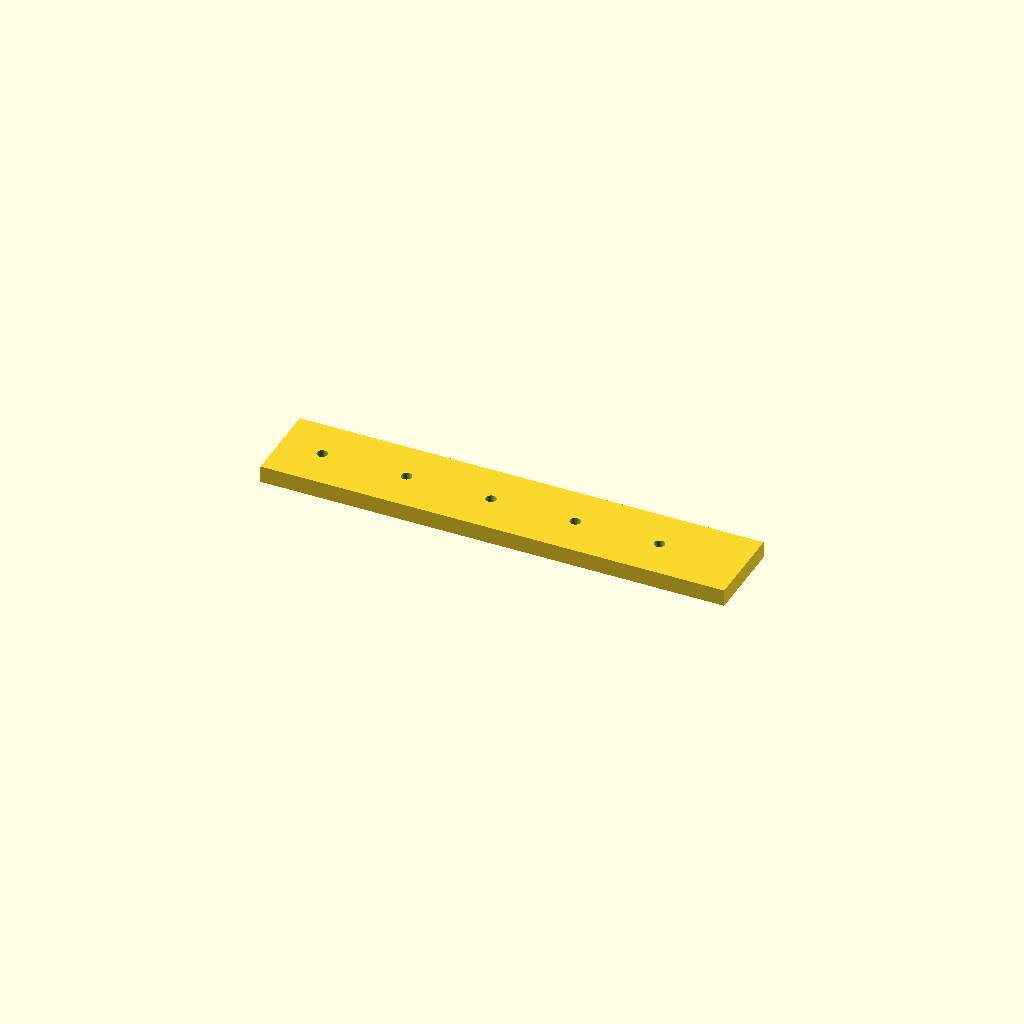
Cell 1: rendered with the file's own defaults.
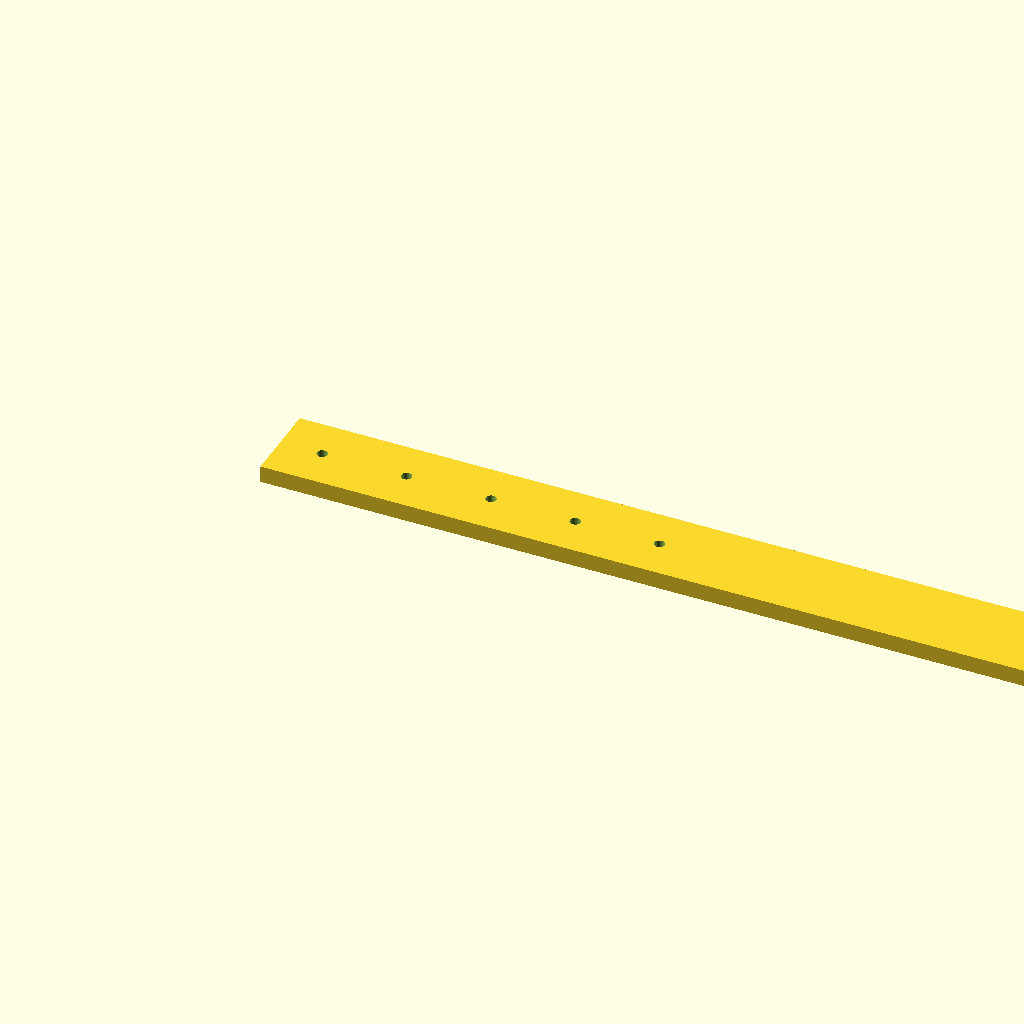
Cell 2 — rail_l set to 440, the other parameters unchanged.
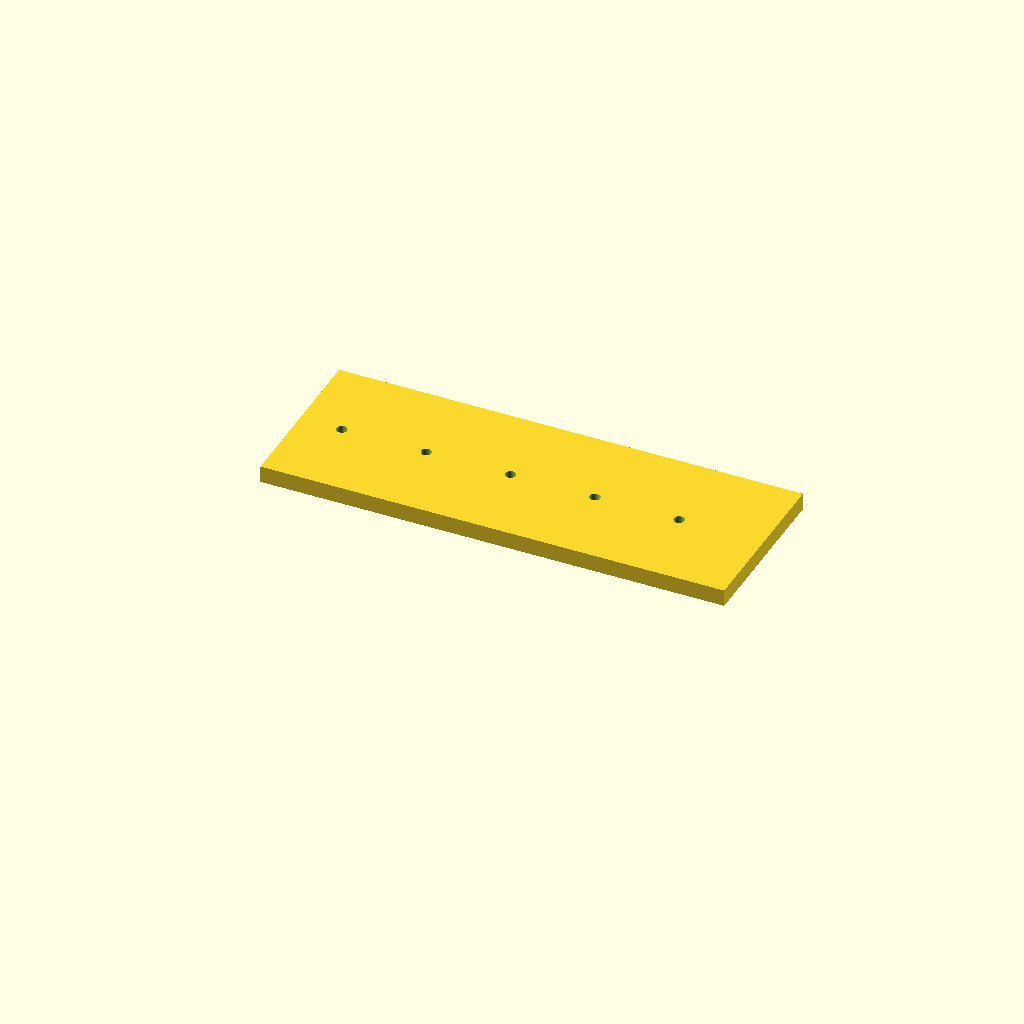
Cell 3: the same model with rail_w = 80.
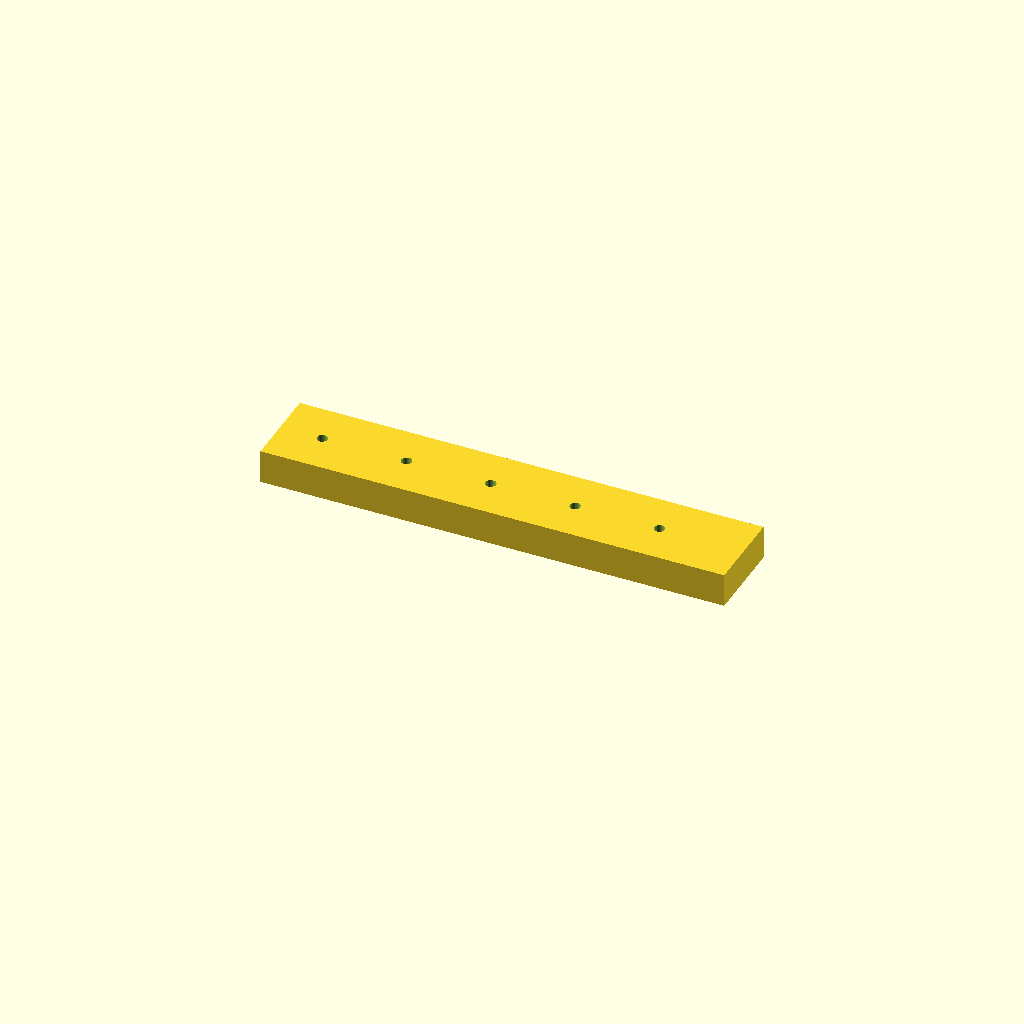
Cell 4: the same model with rail_t = 16.
All cells are drawn from one camera (rotation 55°, 0°, 25°, orthographic, colour scheme Cornfield), so only the parameter changes between them.
Source of the model, optional_data/data/scale1/largestruc/part_0168.scad:
$fn = 32;

// ----------------------------------------------------------------------
// Long rail: 200-250 mm mounting rail
// ----------------------------------------------------------------------

// --- parameters (mm) ---
rail_l = 220;             // rail length, X
rail_w = 40;              // rail width, Y
rail_t = 8;               // rail thickness, Z
hole_d = 5;               // mounting hole diameter
hole_start = 20;          // first hole offset from the end
hole_pitch = 40;          // hole pitch
holes = 5;                // number of holes

difference() {
  cube([rail_l, rail_w, rail_t]);
  for (i = [0 : holes - 1])
    translate([hole_start + i * hole_pitch, rail_w / 2, -1])
      cylinder(h = rail_t + 2, d = hole_d);
}
Parameter table extracted from the source (name, type, default, range or options):
rail_l: number, default 220
rail_w: number, default 40
rail_t: number, default 8
hole_d: number, default 5
hole_start: number, default 20
hole_pitch: number, default 40
holes: number, default 5
